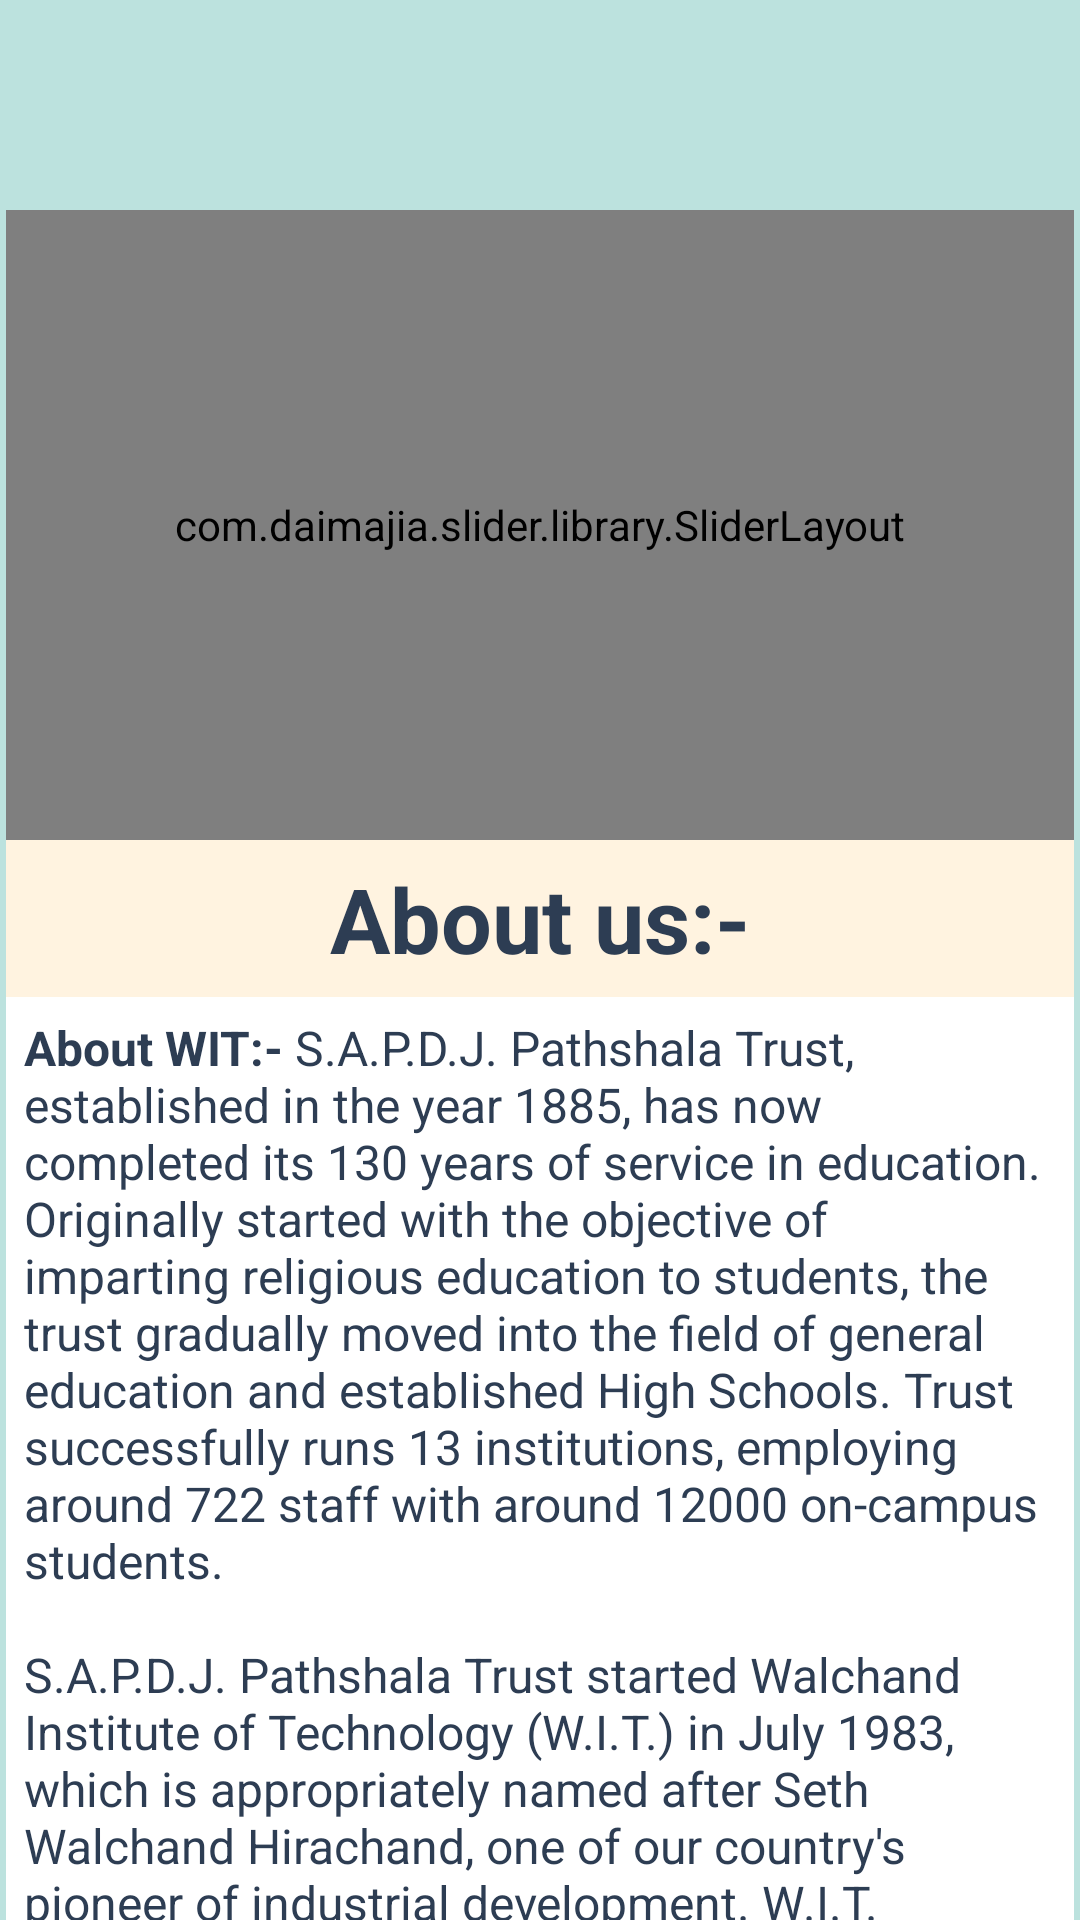

Android layout source for this screen:
<!-- AndroidManifest.xml: application theme AppTheme -->
<!-- res/layout/fragment_about_us.xml -->
<android.support.design.widget.CoordinatorLayout
    xmlns:android="http://schemas.android.com/apk/res/android"
    xmlns:app="http://schemas.android.com/apk/res-auto"
    xmlns:tools="http://schemas.android.com/tools"
    android:id="@+id/activity_main"
    android:layout_width="match_parent"
    android:paddingLeft="2dp"
    android:paddingRight="2dp"
    android:background="#8080CBC4"
    android:layout_height="match_parent"
    android:fitsSystemWindows="true">

    <android.support.design.widget.AppBarLayout
        android:id="@+id/MyAppbar"
        android:layout_width="match_parent"
        android:layout_height="0dp"
        android:fitsSystemWindows="true">
    </android.support.design.widget.AppBarLayout>
    

    <LinearLayout
        android:layout_width="match_parent"
        android:layout_height="match_parent"
        android:background="#FFF3E0"
        xmlns:custom="http://schemas.android.com/apk/res-auto"
        android:orientation="vertical"

        android:layout_marginTop="70dp">

        <RelativeLayout
            android:layout_width="match_parent"
            android:layout_height="210dp"
            android:background="#FFF3E0"
            xmlns:custom="http://schemas.android.com/apk/res-auto">

            <com.daimajia.slider.library.SliderLayout
                android:id="@+id/slider"
                android:layout_width="match_parent"
                custom:pager_animation="Accordion"
                custom:auto_cycle="true"
                custom:indicator_visibility="visible"
                custom:pager_animation_span="1100"
                android:layout_height="250dp"/>

            
            
            
            
            
            
            
            
            
            
            
            
            
            
            
            
            
            
            


            <com.daimajia.slider.library.Indicators.PagerIndicator
                android:id="@+id/custom_indicator2"
                style="@style/AndroidImageSlider_Corner_Oval_Orange"
                android:layout_centerHorizontal="true"
                android:layout_alignParentBottom="true"
                android:layout_marginBottom="20dp" />
        </RelativeLayout>



        <android.support.v4.widget.NestedScrollView
            android:layout_width="match_parent"
            android:layout_height="wrap_content">

            <LinearLayout
                android:layout_width="match_parent"
                android:layout_height="match_parent"
                android:orientation="vertical">

                <TextView
                    android:layout_width="match_parent"
                    android:layout_height="wrap_content"
                    android:textSize="30dp"
                    android:textColor="@color/colorPrimary"
                    android:textStyle="bold"
                    android:gravity="center"
                    android:text="About us:-"
                    android:id="@+id/textView"
                    android:layout_marginTop="10dp"
                    android:layout_margin="6dp"/>

                <TextView
                    android:layout_width="match_parent"
                    android:layout_height="wrap_content"
                    android:textSize="16sp"
                    android:paddingTop="4dp"
                    android:padding="6dp"
                    android:paddingBottom="4dp"
                    android:background="#FFFFFF"
                    android:textColor="@color/colorPrimary"
                    android:text="@string/aboutUs1"/>

                <TextView
                    android:layout_width="match_parent"
                    android:layout_height="wrap_content"
                    android:textSize="16sp"
                    android:layout_marginTop="16dp"
                    android:background="#FFFFFF"
                    android:textColor="@color/colorPrimary"
                    android:padding="6dp"
                    android:text="@string/aboutUs2"/>

                <Button
                    android:layout_width="match_parent"
                    android:layout_height="wrap_content"
                    android:text="Privacy Policy"
                    android:id="@+id/privacy"
                    android:layout_marginTop="16dp"
                    android:layout_marginLeft="4dp"
                    android:layout_marginRight="4dp"
                    android:layout_marginBottom="16dp"
                    android:textColor="@android:color/white"
                    android:background="@color/colorPrimary"
                    android:gravity="center"
                    android:onClick="forPrivacy"/>
            </LinearLayout>

        </android.support.v4.widget.NestedScrollView>

    </LinearLayout>

</android.support.design.widget.CoordinatorLayout>
<!-- resources referenced by this layout -->
<resources>
  <color name="colorPrimary">#2d3d53</color>
  <string name="aboutUs1"><b>About WIT:-</b> S.A.P.D.J. Pathshala Trust, established in the year 1885, has now completed its 130 years of service in education. Originally started with the objective of imparting religious education to students, the trust gradually moved into the field of general education and established High Schools. Trust successfully runs 13 institutions, employing around 722 staff with around 12000 on-campus students.
  
  \n\nS.A.P.D.J. Pathshala Trust started Walchand Institute of Technology (W.I.T.) in July 1983, which is appropriately named after Seth Walchand Hirachand, one of our country\'s pioneer of industrial development. W.I.T. runs 6 undergraduate courses, 4 post graduate courses and Doctoral programme in Electronics, Civil, Computer Science, Electronics and TeleCommunication and Mechanical Enginnering with excellent results. The institute has a strong network of 160 dedicated faculty members, with around 22000 motivated students. MNCs recruit students from the institute on a large scale. The institute is accredited by N.B.A. New Delhi and awarded \'A\' grade institute by State Government of Maharashtra and is acclaimed worldwide.</string>
  <string name="aboutUs2"><b>About WITChar:-</b> A National Level Technical Symposium organised by WIT, Solapur. It is being held every year since 2007. Since its inception, it has gained immense response. It provides a platform to all the budding engineers to showcase their talent. Student from every nook and corner of the nation participate with great enthusiasm every year. This year too, we invite people from all over to become a part of this technical voyage and have a great experience. See you at WITchar - 17. "
  </string>
  <style name="AppTheme" parent="Theme.AppCompat.Light.DarkActionBar">
          
          <item name="colorPrimary">@color/colorPrimary</item>
          <item name="colorPrimaryDark">@color/colorPrimaryDark</item>
          <item name="colorAccent">@color/colorAccent</item>
      </style>
  <color name="colorPrimaryDark">#1d2836</color>
  <color name="colorAccent">#FF4081</color>
</resources>
